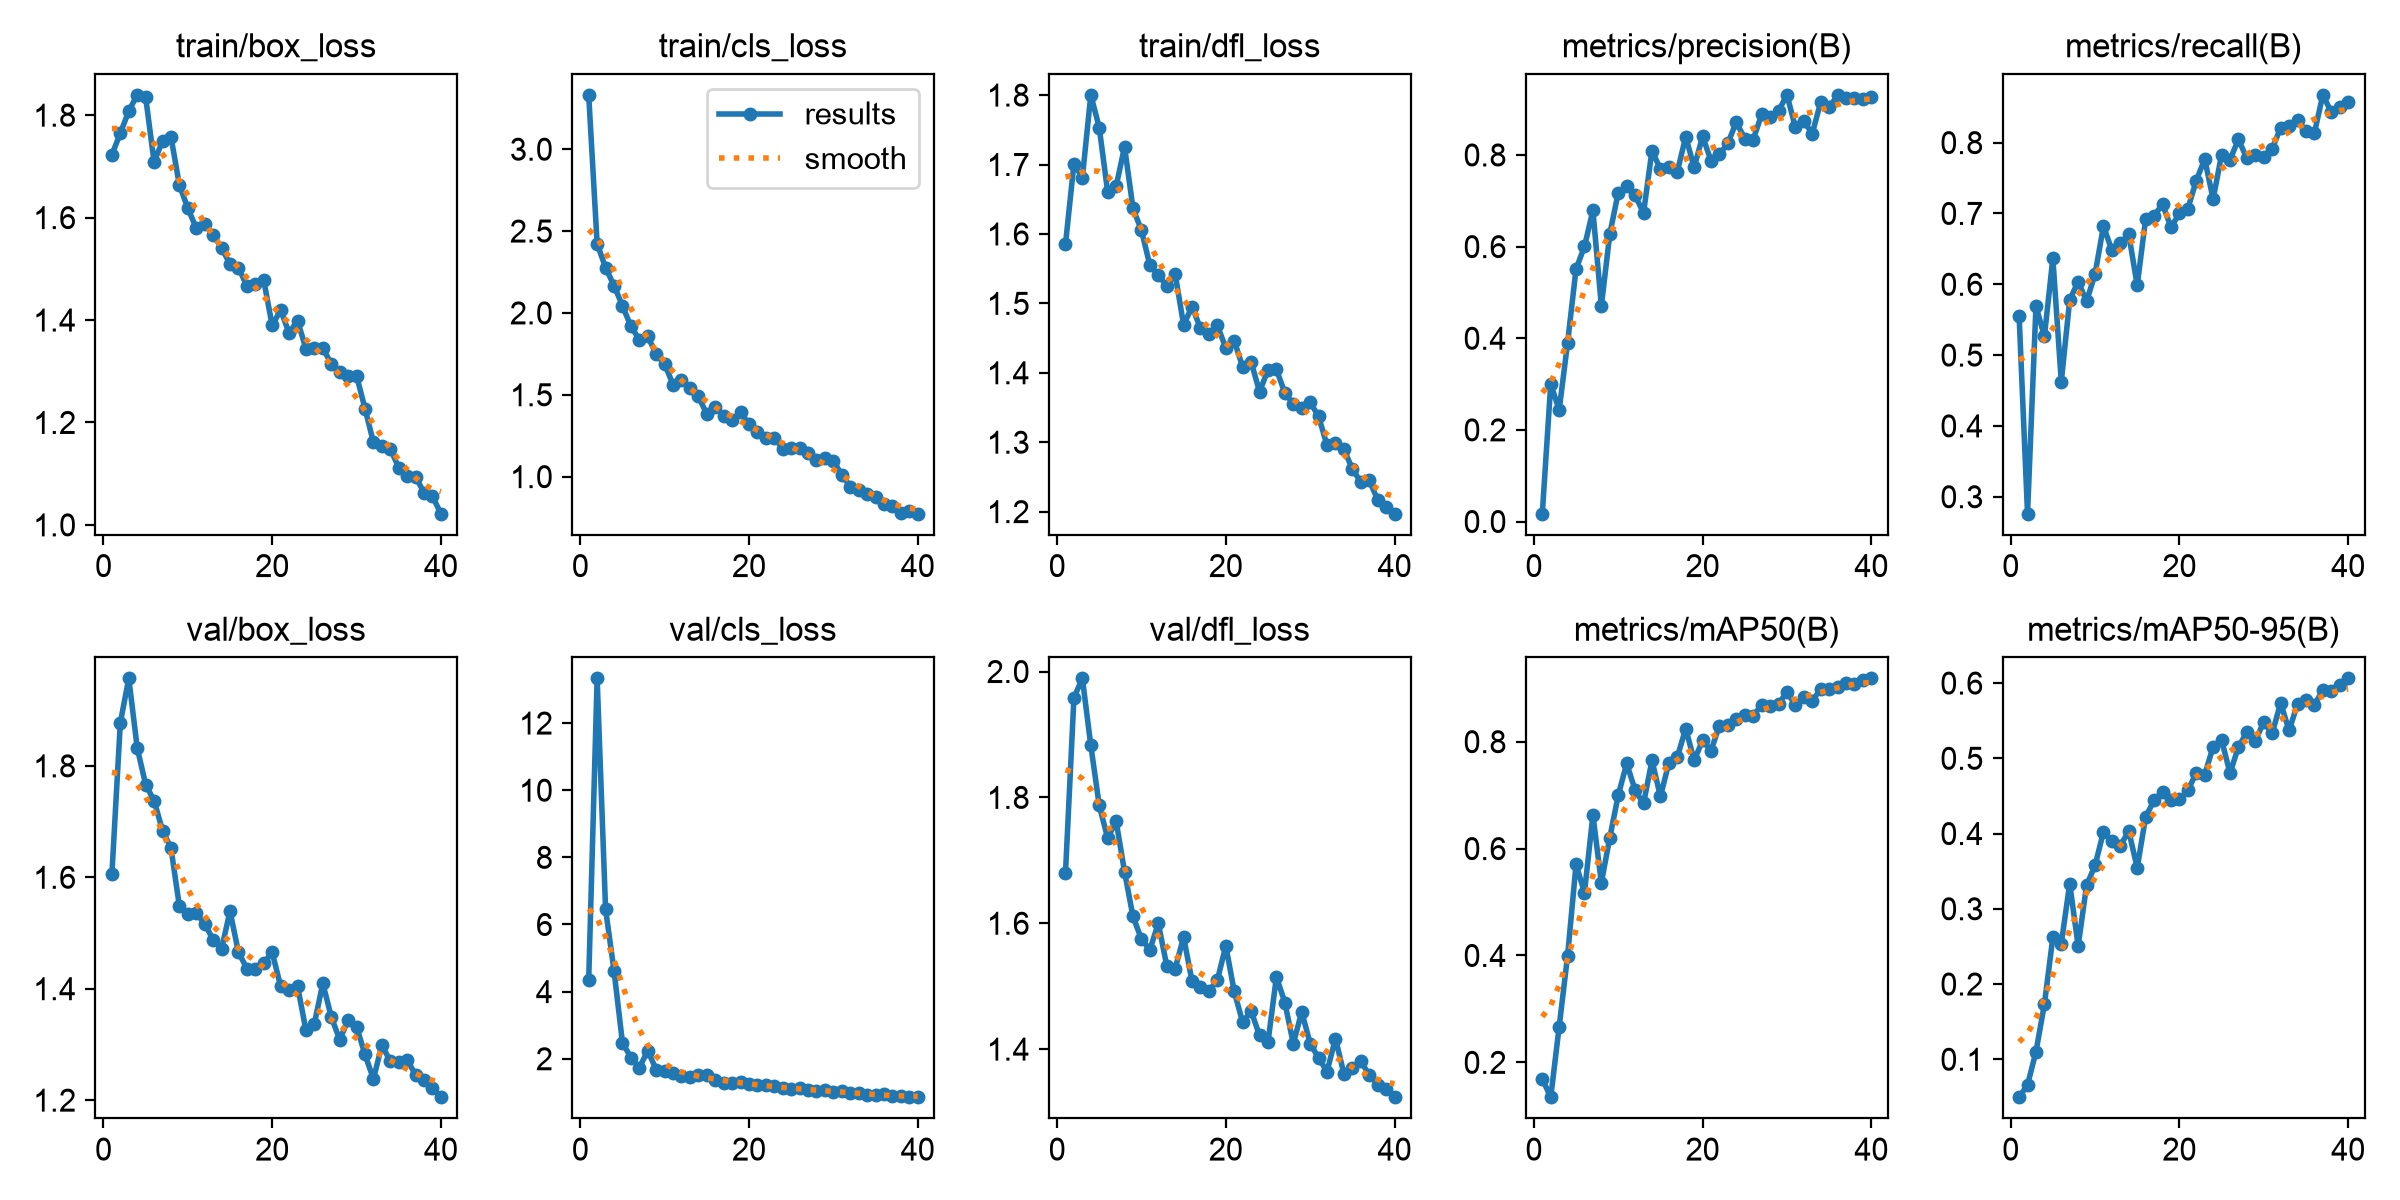

The file beside this chart, header and first rows:
epoch, time, train/box_loss, train/cls_loss, train/dfl_loss, metrics/precision(B), metrics/recall(B), metrics/mAP50(B), metrics/mAP50-95(B), val/box_loss, val/cls_loss, val/dfl_loss, lr/pg0, lr/pg1, lr/pg2
1, 61.41, 1.723, 3.332, 1.585, 0.01707, 0.5559, 0.1688, 0.04956, 1.606, 4.346, 1.68, 0.0005446, 0.0005446, 0.0005446
2, 121.3, 1.765, 2.423, 1.701, 0.3001, 0.2761, 0.1349, 0.06592, 1.878, 13.33, 1.958, 0.001073, 0.001073, 0.001073
3, 181.7, 1.808, 2.276, 1.681, 0.2435, 0.5692, 0.2668, 0.11, 1.957, 6.452, 1.989, 0.001574, 0.001574, 0.001574
4, 241.2, 1.84, 2.167, 1.8, 0.3902, 0.5263, 0.3997, 0.1731, 1.833, 4.627, 1.883, 0.001543, 0.001543, 0.001543
5, 301.2, 1.835, 2.044, 1.753, 0.5511, 0.6368, 0.5703, 0.2621, 1.766, 2.483, 1.787, 0.001502, 0.001502, 0.001502
6, 361.4, 1.709, 1.918, 1.66, 0.6003, 0.4624, 0.5176, 0.2538, 1.738, 2.036, 1.735, 0.001461, 0.001461, 0.001461
7, 421.1, 1.75, 1.837, 1.669, 0.6789, 0.5779, 0.6629, 0.3334, 1.684, 1.733, 1.762, 0.001419, 0.001419, 0.001419
8, 481, 1.758, 1.858, 1.726, 0.4708, 0.6038, 0.5361, 0.2506, 1.653, 2.242, 1.682, 0.001378, 0.001378, 0.001378
9, 542.5, 1.664, 1.746, 1.637, 0.6273, 0.5761, 0.6203, 0.3313, 1.548, 1.674, 1.611, 0.001337, 0.001337, 0.001337
10, 602.8, 1.618, 1.688, 1.605, 0.7178, 0.6142, 0.6996, 0.3576, 1.534, 1.643, 1.575, 0.001296, 0.001296, 0.001296
11, 660.9, 1.579, 1.562, 1.555, 0.7314, 0.6821, 0.7592, 0.4022, 1.535, 1.57, 1.558, 0.001254, 0.001254, 0.001254
12, 717, 1.587, 1.588, 1.541, 0.7117, 0.648, 0.7095, 0.3903, 1.517, 1.487, 1.6, 0.001213, 0.001213, 0.001213
13, 773.2, 1.566, 1.544, 1.525, 0.6735, 0.6583, 0.6843, 0.384, 1.488, 1.465, 1.533, 0.001172, 0.001172, 0.001172
14, 829.8, 1.541, 1.491, 1.542, 0.8097, 0.6706, 0.7648, 0.4032, 1.472, 1.531, 1.528, 0.001131, 0.001131, 0.001131
15, 886.9, 1.509, 1.381, 1.469, 0.769, 0.5984, 0.6975, 0.3544, 1.539, 1.512, 1.578, 0.001089, 0.001089, 0.001089
16, 944.8, 1.502, 1.427, 1.495, 0.7728, 0.6923, 0.7599, 0.4222, 1.466, 1.362, 1.508, 0.001048, 0.001048, 0.001048
17, 1002, 1.467, 1.373, 1.464, 0.7632, 0.6966, 0.771, 0.444, 1.436, 1.29, 1.499, 0.001007, 0.001007, 0.001007
18, 1058, 1.471, 1.347, 1.456, 0.8398, 0.7132, 0.8246, 0.4553, 1.436, 1.282, 1.492, 0.0009656, 0.0009656, 0.0009656
19, 1116, 1.477, 1.392, 1.468, 0.773, 0.6805, 0.7649, 0.4443, 1.446, 1.308, 1.509, 0.0009244, 0.0009244, 0.0009244
20, 1173, 1.389, 1.322, 1.436, 0.8406, 0.7, 0.8023, 0.4456, 1.465, 1.238, 1.564, 0.0008831, 0.0008831, 0.0008831
21, 1230, 1.42, 1.273, 1.446, 0.7874, 0.7067, 0.7835, 0.4572, 1.404, 1.212, 1.492, 0.0008418, 0.0008418, 0.0008418
22, 1286, 1.375, 1.233, 1.408, 0.8013, 0.7463, 0.8302, 0.4806, 1.398, 1.208, 1.443, 0.0008006, 0.0008006, 0.0008006
23, 1341, 1.399, 1.239, 1.416, 0.8258, 0.7767, 0.8308, 0.4782, 1.405, 1.186, 1.461, 0.0007593, 0.0007593, 0.0007593
24, 1396, 1.344, 1.171, 1.373, 0.8719, 0.7203, 0.8423, 0.5155, 1.325, 1.119, 1.422, 0.0007181, 0.0007181, 0.0007181
25, 1451, 1.344, 1.174, 1.404, 0.8353, 0.7831, 0.8499, 0.5244, 1.337, 1.093, 1.411, 0.0006768, 0.0006768, 0.0006768
26, 1507, 1.345, 1.173, 1.405, 0.8336, 0.7759, 0.8487, 0.4803, 1.41, 1.131, 1.515, 0.0006355, 0.0006355, 0.0006355
27, 1562, 1.315, 1.143, 1.371, 0.8883, 0.8045, 0.8684, 0.5154, 1.349, 1.069, 1.474, 0.0005943, 0.0005943, 0.0005943
28, 1618, 1.299, 1.102, 1.355, 0.8833, 0.7776, 0.8669, 0.5347, 1.309, 1.035, 1.409, 0.000553, 0.000553, 0.000553
29, 1673, 1.29, 1.111, 1.349, 0.8958, 0.7831, 0.8707, 0.5229, 1.343, 1.072, 1.459, 0.0005118, 0.0005118, 0.0005118
30, 1728, 1.291, 1.095, 1.357, 0.9312, 0.7796, 0.893, 0.5484, 1.332, 1.002, 1.409, 0.0004705, 0.0004705, 0.0004705
31, 1782, 1.227, 1.012, 1.337, 0.8602, 0.7912, 0.8683, 0.5331, 1.282, 1.054, 1.386, 0.0004293, 0.0004293, 0.0004293
32, 1837, 1.161, 0.939, 1.296, 0.8737, 0.8211, 0.8841, 0.5737, 1.238, 0.9758, 1.364, 0.000388, 0.000388, 0.000388
33, 1893, 1.155, 0.9203, 1.299, 0.8467, 0.8234, 0.8767, 0.537, 1.299, 0.9918, 1.417, 0.0003467, 0.0003467, 0.0003467
34, 1947, 1.148, 0.8921, 1.291, 0.9155, 0.8314, 0.8984, 0.572, 1.27, 0.9177, 1.361, 0.0003055, 0.0003055, 0.0003055
35, 2002, 1.112, 0.8782, 1.261, 0.9041, 0.8169, 0.8991, 0.5769, 1.268, 0.9238, 1.37, 0.0002642, 0.0002642, 0.0002642
36, 2056, 1.095, 0.8305, 1.243, 0.9299, 0.8134, 0.9016, 0.5712, 1.272, 0.9358, 1.381, 0.000223, 0.000223, 0.000223
37, 2110, 1.093, 0.8221, 1.245, 0.9241, 0.8674, 0.9101, 0.5905, 1.246, 0.88, 1.359, 0.0001817, 0.0001817, 0.0001817
38, 2165, 1.063, 0.778, 1.217, 0.9241, 0.8432, 0.9077, 0.5897, 1.235, 0.8805, 1.343, 0.0001404, 0.0001404, 0.0001404
39, 2220, 1.056, 0.7891, 1.207, 0.9229, 0.8502, 0.9156, 0.597, 1.222, 0.8686, 1.336, 9.91865e-05, 9.91865e-05, 9.91865e-05
40, 2274, 1.022, 0.7737, 1.197, 0.9261, 0.8568, 0.9184, 0.6063, 1.205, 0.855, 1.324, 5.79283e-05, 5.79283e-05, 5.79283e-05
